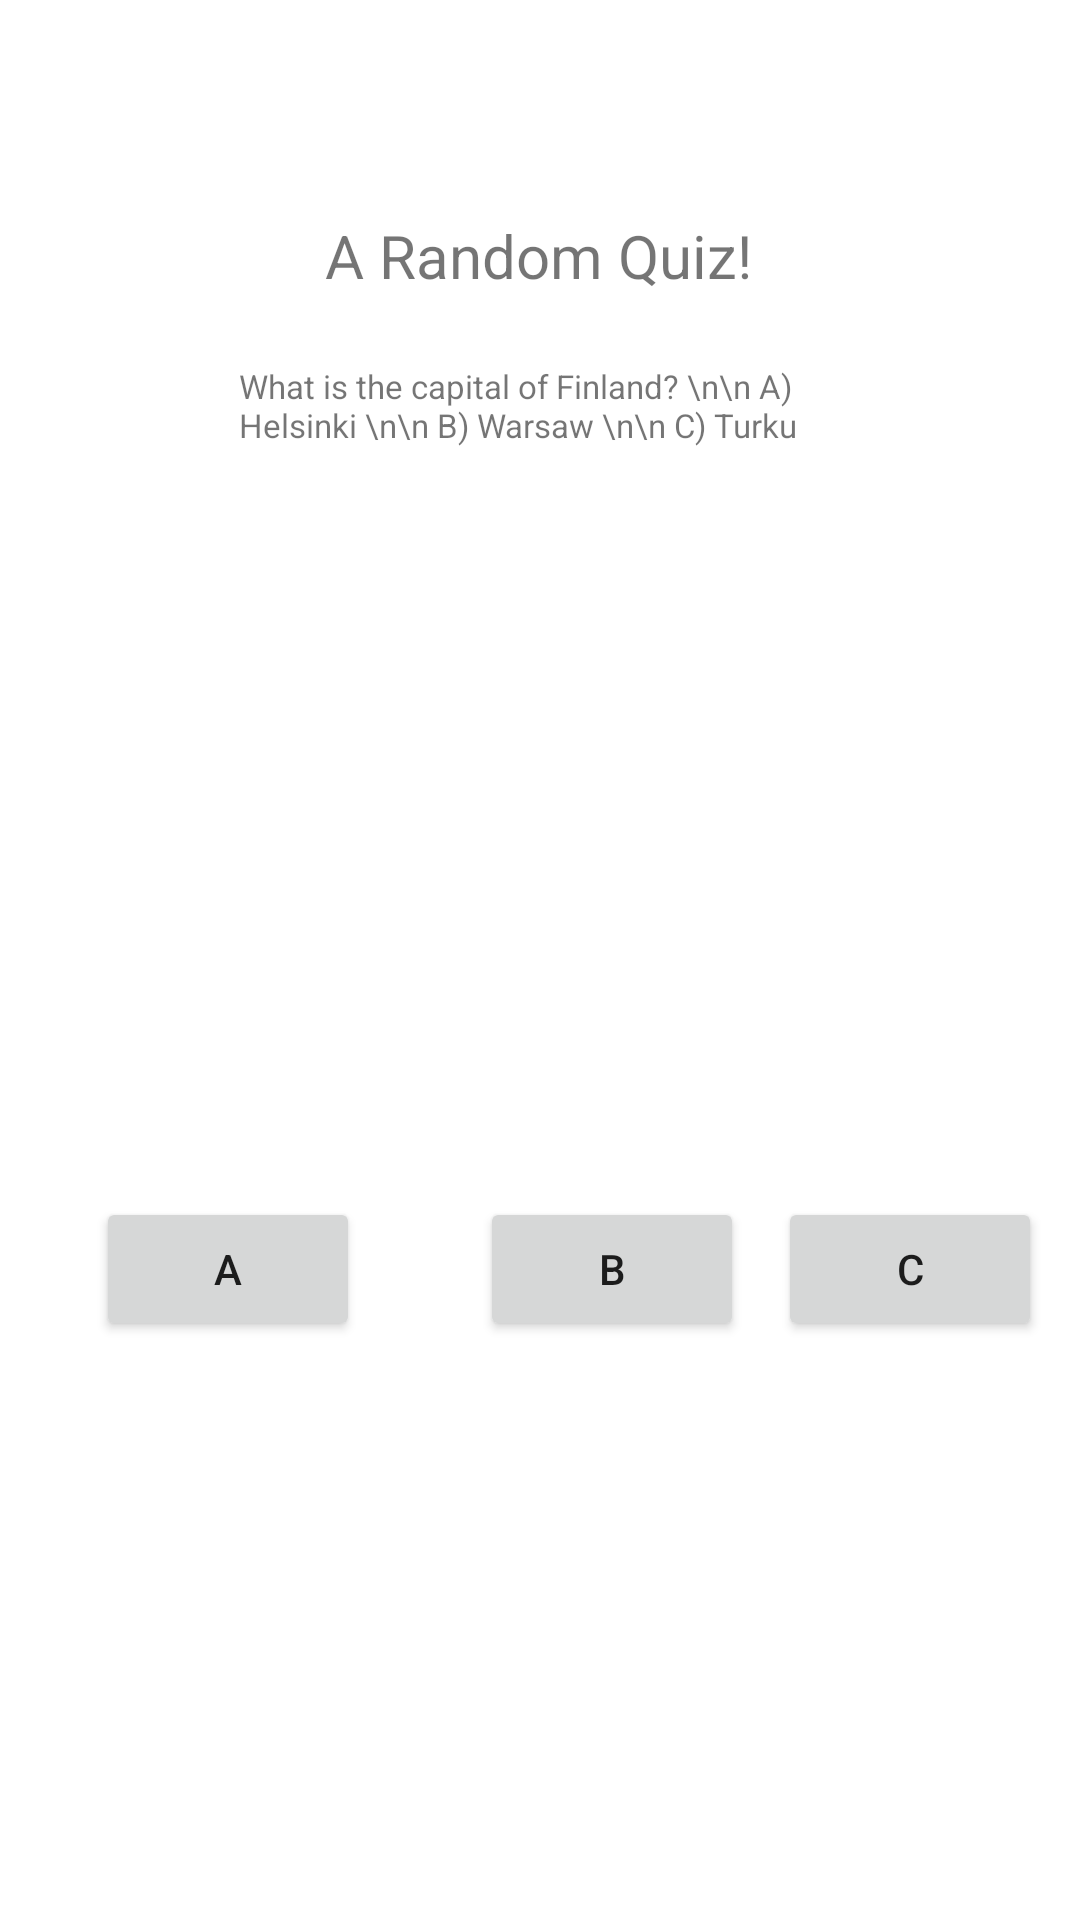

Write the Android layout XML for this screen, with the resource values it uses.
<!-- AndroidManifest.xml: application theme Theme.CSC2053_Quiz_App_AndroidStudio -->
<!-- res/layout/activity_main.xml -->
<?xml version="1.0" encoding="utf-8"?>
<androidx.constraintlayout.widget.ConstraintLayout xmlns:android="http://schemas.android.com/apk/res/android"
    xmlns:app="http://schemas.android.com/apk/res-auto"
    xmlns:tools="http://schemas.android.com/tools"
    android:layout_width="match_parent"
    android:layout_height="match_parent"
    tools:context=".MainActivity">

    <TextView
        android:id="@+id/textView2"
        android:layout_width="wrap_content"
        android:layout_height="wrap_content"
        android:text="A Random Quiz!"
        android:textSize="20sp"
        app:layout_constraintBottom_toBottomOf="parent"
        app:layout_constraintHorizontal_bias="0.498"
        app:layout_constraintLeft_toLeftOf="parent"
        app:layout_constraintRight_toRightOf="parent"
        app:layout_constraintTop_toTopOf="parent"
        app:layout_constraintVertical_bias="0.117" />

    <TextView
        android:id="@+id/textView"
        android:layout_width="200dp"
        android:layout_height="wrap_content"
        android:text="What is the capital of Finland? \n\n A) Helsinki \n\n B) Warsaw \n\n C) Turku"
        android:textSize="11sp"
        app:layout_constraintBottom_toTopOf="@+id/button"
        app:layout_constraintEnd_toEndOf="parent"
        app:layout_constraintHorizontal_bias="0.498"
        app:layout_constraintStart_toStartOf="parent"
        app:layout_constraintTop_toBottomOf="@+id/textView2"
        app:layout_constraintVertical_bias="0.083" />

    <Button
        android:id="@+id/button"
        android:layout_width="wrap_content"
        android:layout_height="wrap_content"
        android:layout_marginStart="32dp"
        android:text="A"
        app:layout_constraintBottom_toBottomOf="parent"
        app:layout_constraintStart_toStartOf="parent"
        app:layout_constraintTop_toTopOf="parent"
        app:layout_constraintVertical_bias="0.674" />

    <Button
        android:id="@+id/button2"
        android:layout_width="wrap_content"
        android:layout_height="wrap_content"
        android:layout_marginStart="40dp"
        android:text="B"
        app:layout_constraintBottom_toBottomOf="parent"
        app:layout_constraintStart_toEndOf="@+id/button"
        app:layout_constraintTop_toTopOf="parent"
        app:layout_constraintVertical_bias="0.674" />

    <Button
        android:id="@+id/button3"
        android:layout_width="wrap_content"
        android:layout_height="wrap_content"
        android:text="C"
        app:layout_constraintBottom_toBottomOf="parent"
        app:layout_constraintEnd_toEndOf="parent"
        app:layout_constraintHorizontal_bias="0.472"
        app:layout_constraintStart_toEndOf="@+id/button2"
        app:layout_constraintTop_toTopOf="parent"
        app:layout_constraintVertical_bias="0.674" />

</androidx.constraintlayout.widget.ConstraintLayout>
<!-- resources referenced by this layout -->
<resources>
  <style name="Theme.CSC2053_Quiz_App_AndroidStudio" parent="Theme.MaterialComponents.DayNight.DarkActionBar">
          
          <item name="colorPrimary">@color/purple_500</item>
          <item name="colorPrimaryVariant">@color/purple_700</item>
          <item name="colorOnPrimary">@color/white</item>
          
          <item name="colorSecondary">@color/teal_200</item>
          <item name="colorSecondaryVariant">@color/teal_700</item>
          <item name="colorOnSecondary">@color/black</item>
          
          <item name="android:statusBarColor" tools:targetApi="l">?attr/colorPrimaryVariant</item>
          
      </style>
  <!-- not gathered from this repository: default colours our renderer supplied (Android Studio template values) -->
  <color name="purple_500">#FF6200EE</color>
  <color name="purple_700">#FF3700B3</color>
  <color name="teal_200">#FF03DAC5</color>
  <color name="teal_700">#FF018786</color>
  <color name="black">#FF000000</color>
  <color name="white">#FFFFFFFF</color>
</resources>
